Run: headless pygame with SDL's dummy video driver; simulated clock (each Clock.tick advances the game by its frame time, no real sleeping); random seed 0; keys injected as events and as key.get_pressed() state; no mouse input; restart key C tapped at the start of phases 3 and 4.
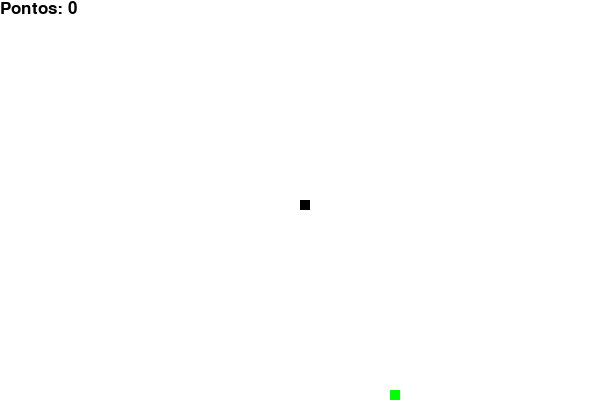
Frame 1 of 4 · flips 1–60 · no input
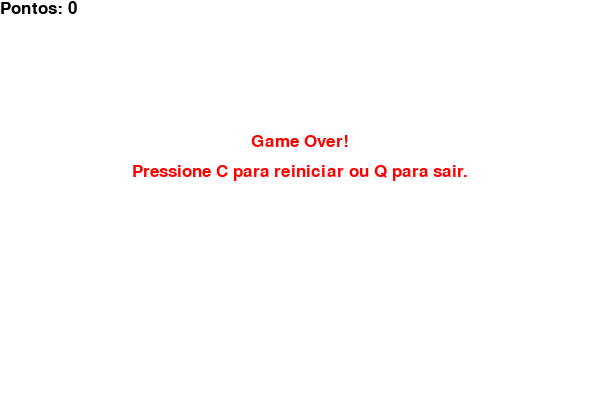
Frame 2 of 4 · flips 61–180 · tapped SPACE, RETURN · held RIGHT (→), D
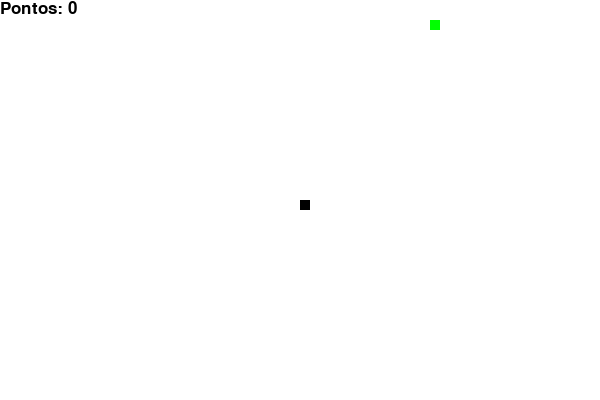
Frame 3 of 4 · flips 181–300 · tapped C · held DOWN (↓), S
Frame 4 of 4 · flips 301–420 · tapped C · held LEFT (←), A, UP (↑), W · screen same as frame 2, image omitted

The pygame program that drew these frames:

import pygame
import time
import random

# Inicializa o Pygame
pygame.init()

# Cores
branco = (255, 255, 255)
preto = (0, 0, 0)
vermelho = (255, 0, 0)
verde = (0, 255, 0)

# Configurações da tela
largura = 600
altura = 400
tela = pygame.display.set_mode((largura, altura))
pygame.display.set_caption("Jogo da Cobrinha")

# Tamanho da cobra e velocidade
tamanho_cobra = 10
velocidade = 15

# Fonte
fonte = pygame.font.SysFont("arial", 25)

def mostrar_pontuacao(pontuacao):
    texto = fonte.render("Pontos: " + str(pontuacao), True, preto)
    tela.blit(texto, [0, 0])

def jogo():
    game_over = False
    game_close = False

    x1 = largura / 2
    y1 = altura / 2

    x1_mudou = 0
    y1_mudou = 0

    cobra = []
    comprimento_cobra = 1

    comida_x = round(random.randrange(0, largura - tamanho_cobra) / 10.0) * 10.0
    comida_y = round(random.randrange(0, altura - tamanho_cobra) / 10.0) * 10.0

    while not game_over:

        while game_close == True:
            tela.fill(branco)
            mensagem1 = fonte.render("Game Over!", True, vermelho)
            mensagem2 = fonte.render("Pressione C para reiniciar ou Q para sair.", True, vermelho)
            pos_x1 = (largura - mensagem1.get_width()) / 2
            pos_x2 = (largura - mensagem2.get_width()) / 2
            tela.blit(mensagem1, [pos_x1, altura / 3])
            tela.blit(mensagem2, [pos_x2, altura / 3 + 30])
    
            mostrar_pontuacao(comprimento_cobra - 1)
            pygame.display.update()

            for evento in pygame.event.get():
                if evento.type == pygame.KEYDOWN:
                    if evento.key == pygame.K_q:
                        game_over = True
                        game_close = False
                    if evento.key == pygame.K_c:
                        jogo()

        for evento in pygame.event.get():
            if evento.type == pygame.QUIT:
                game_over = True
            if evento.type == pygame.KEYDOWN:
                if evento.key == pygame.K_LEFT:
                    x1_mudou = -tamanho_cobra
                    y1_mudou = 0
                elif evento.key == pygame.K_RIGHT:
                    x1_mudou = tamanho_cobra
                    y1_mudou = 0
                elif evento.key == pygame.K_UP:
                    y1_mudou = -tamanho_cobra
                    x1_mudou = 0
                elif evento.key == pygame.K_DOWN:
                    y1_mudou = tamanho_cobra
                    x1_mudou = 0

        if x1 >= largura or x1 < 0 or y1 >= altura or y1 < 0:
            game_close = True

        x1 += x1_mudou
        y1 += y1_mudou
        tela.fill(branco)
        pygame.draw.rect(tela, verde, [comida_x, comida_y, tamanho_cobra, tamanho_cobra])
        cobra_cabeca = []
        cobra_cabeca.append(x1)
        cobra_cabeca.append(y1)
        cobra.append(cobra_cabeca)
        if len(cobra) > comprimento_cobra:
            del cobra[0]

        for segmento in cobra[:-1]:
            if segmento == cobra_cabeca:
                game_close = True

        for segmento in cobra:
            pygame.draw.rect(tela, preto, [segmento[0], segmento[1], tamanho_cobra, tamanho_cobra])

        mostrar_pontuacao(comprimento_cobra - 1)

        pygame.display.update()

        if x1 == comida_x and y1 == comida_y:
            comida_x = round(random.randrange(0, largura - tamanho_cobra) / 10.0) * 10.0
            comida_y = round(random.randrange(0, altura - tamanho_cobra) / 10.0) * 10.0
            comprimento_cobra += 1

        pygame.time.Clock().tick(velocidade)

    pygame.quit()
    quit()

if __name__ == "__main__":
    jogo()
